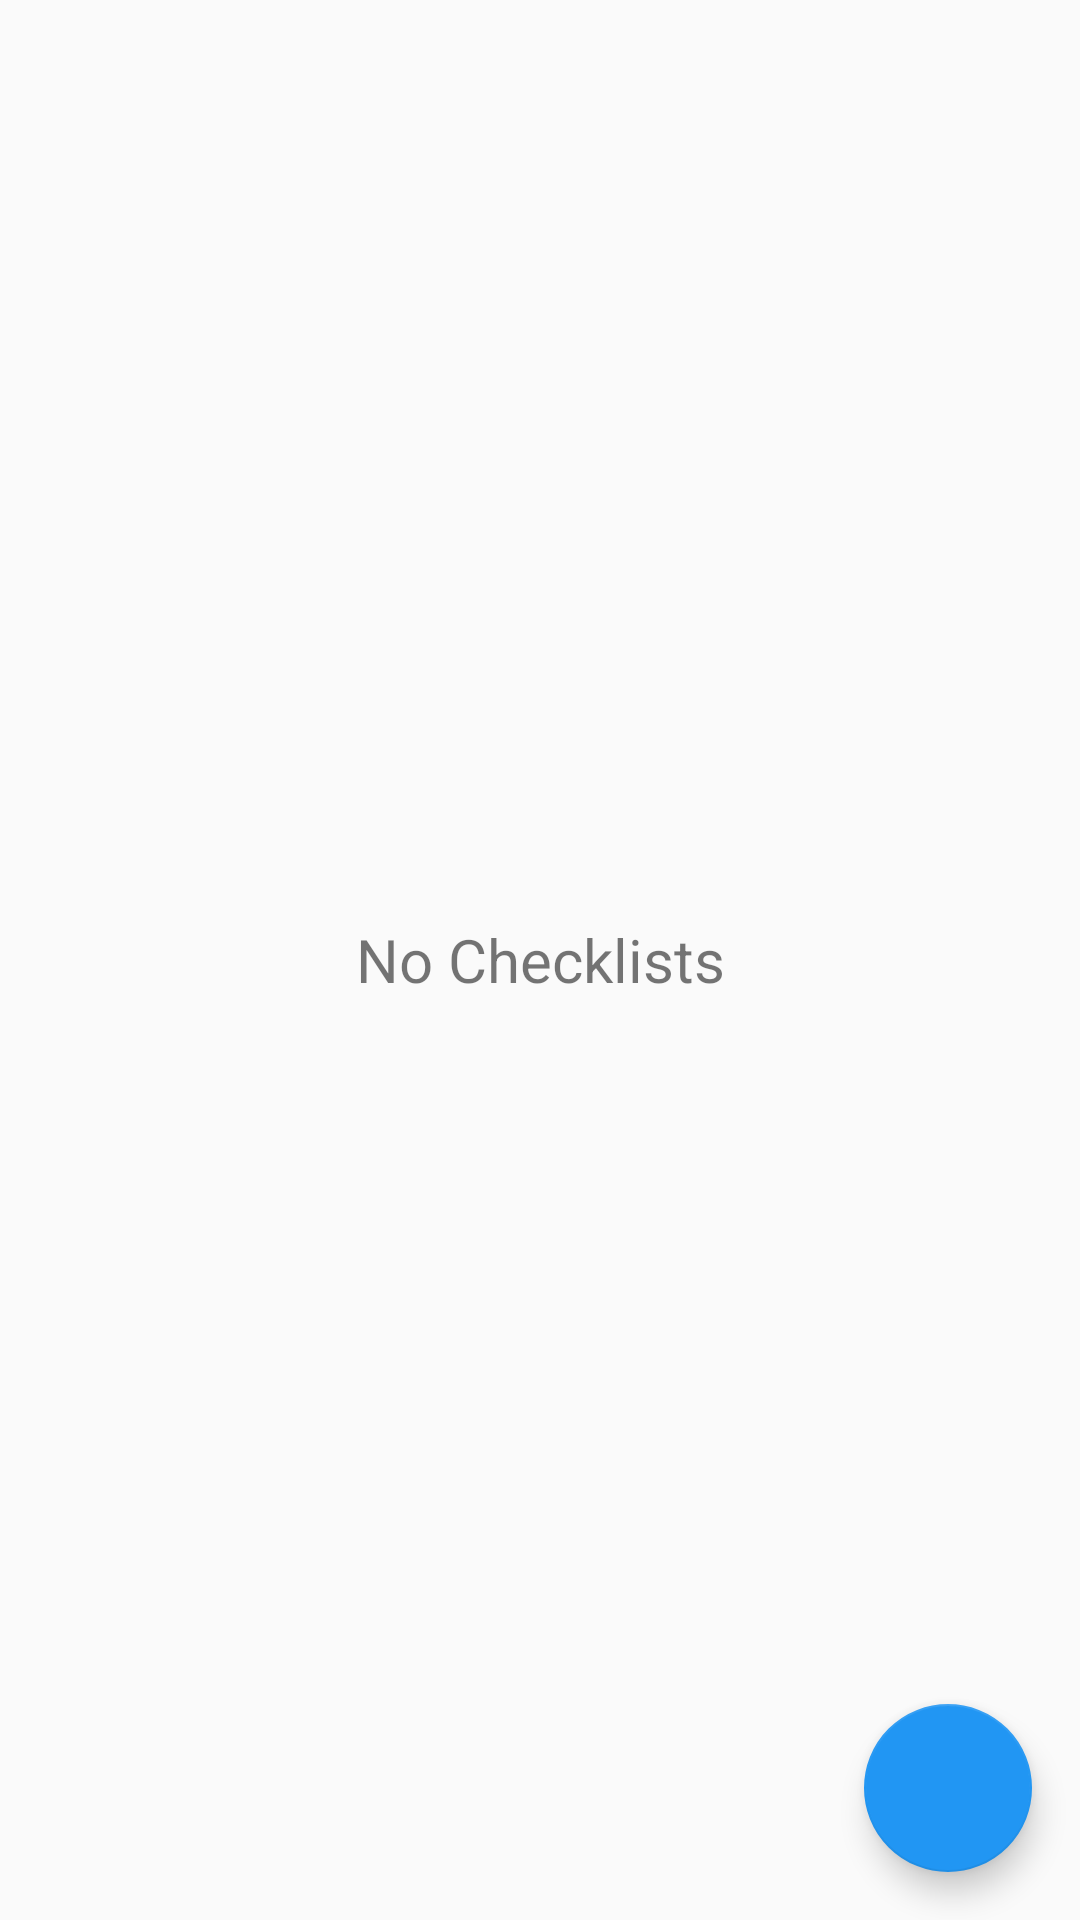

Android layout source for this screen:
<!-- AndroidManifest.xml: application theme AppTheme -->
<!-- res/layout/fragment_checklists.xml -->
<FrameLayout xmlns:android="http://schemas.android.com/apk/res/android"
    xmlns:tools="http://schemas.android.com/tools" android:layout_width="match_parent"
    android:layout_height="match_parent" tools:context="com.swifeen.organizo.ChecklistsFragment">

        <ListView
            android:id="@+id/listView1"
            android:layout_width="match_parent"
            android:layout_height="wrap_content"
        />

    <TextView android:id="@android:id/empty"
        android:layout_width="match_parent"
        android:layout_height="match_parent"
        android:text="@string/no_checklists"
        android:gravity="center"
        android:textSize="20dp"/>

    <android.support.design.widget.FloatingActionButton
        android:id="@+id/button_add_checklists"
        android:layout_width="wrap_content"
        android:layout_height="wrap_content"
        android:layout_gravity="bottom|right"
        android:layout_margin="16dp"
        android:clickable="true"
        android:src="@drawable/ic_add_white_36dp" />

</FrameLayout>
<!-- resources referenced by this layout -->
<resources>
  <string name="no_checklists">No Checklists</string>
  <style name="AppTheme" parent="Theme.AppCompat.Light.DarkActionBar">
          
  
  
          <item name="android:actionBarStyle">@style/MyActionBar</item>
  
          
          <item name="actionBarStyle">@style/MyActionBar</item>
  
          <item name="colorAccent">@color/blue500</item>
  
      </style>
  <style name="MyActionBar" parent="@style/Widget.AppCompat.Light.ActionBar.Solid.Inverse">
              <item name="android:background">@color/blue500</item>
  
              
              <item name="background">@color/blue500</item>
          </style>
  <color name="blue500">#2196F3</color>
</resources>
